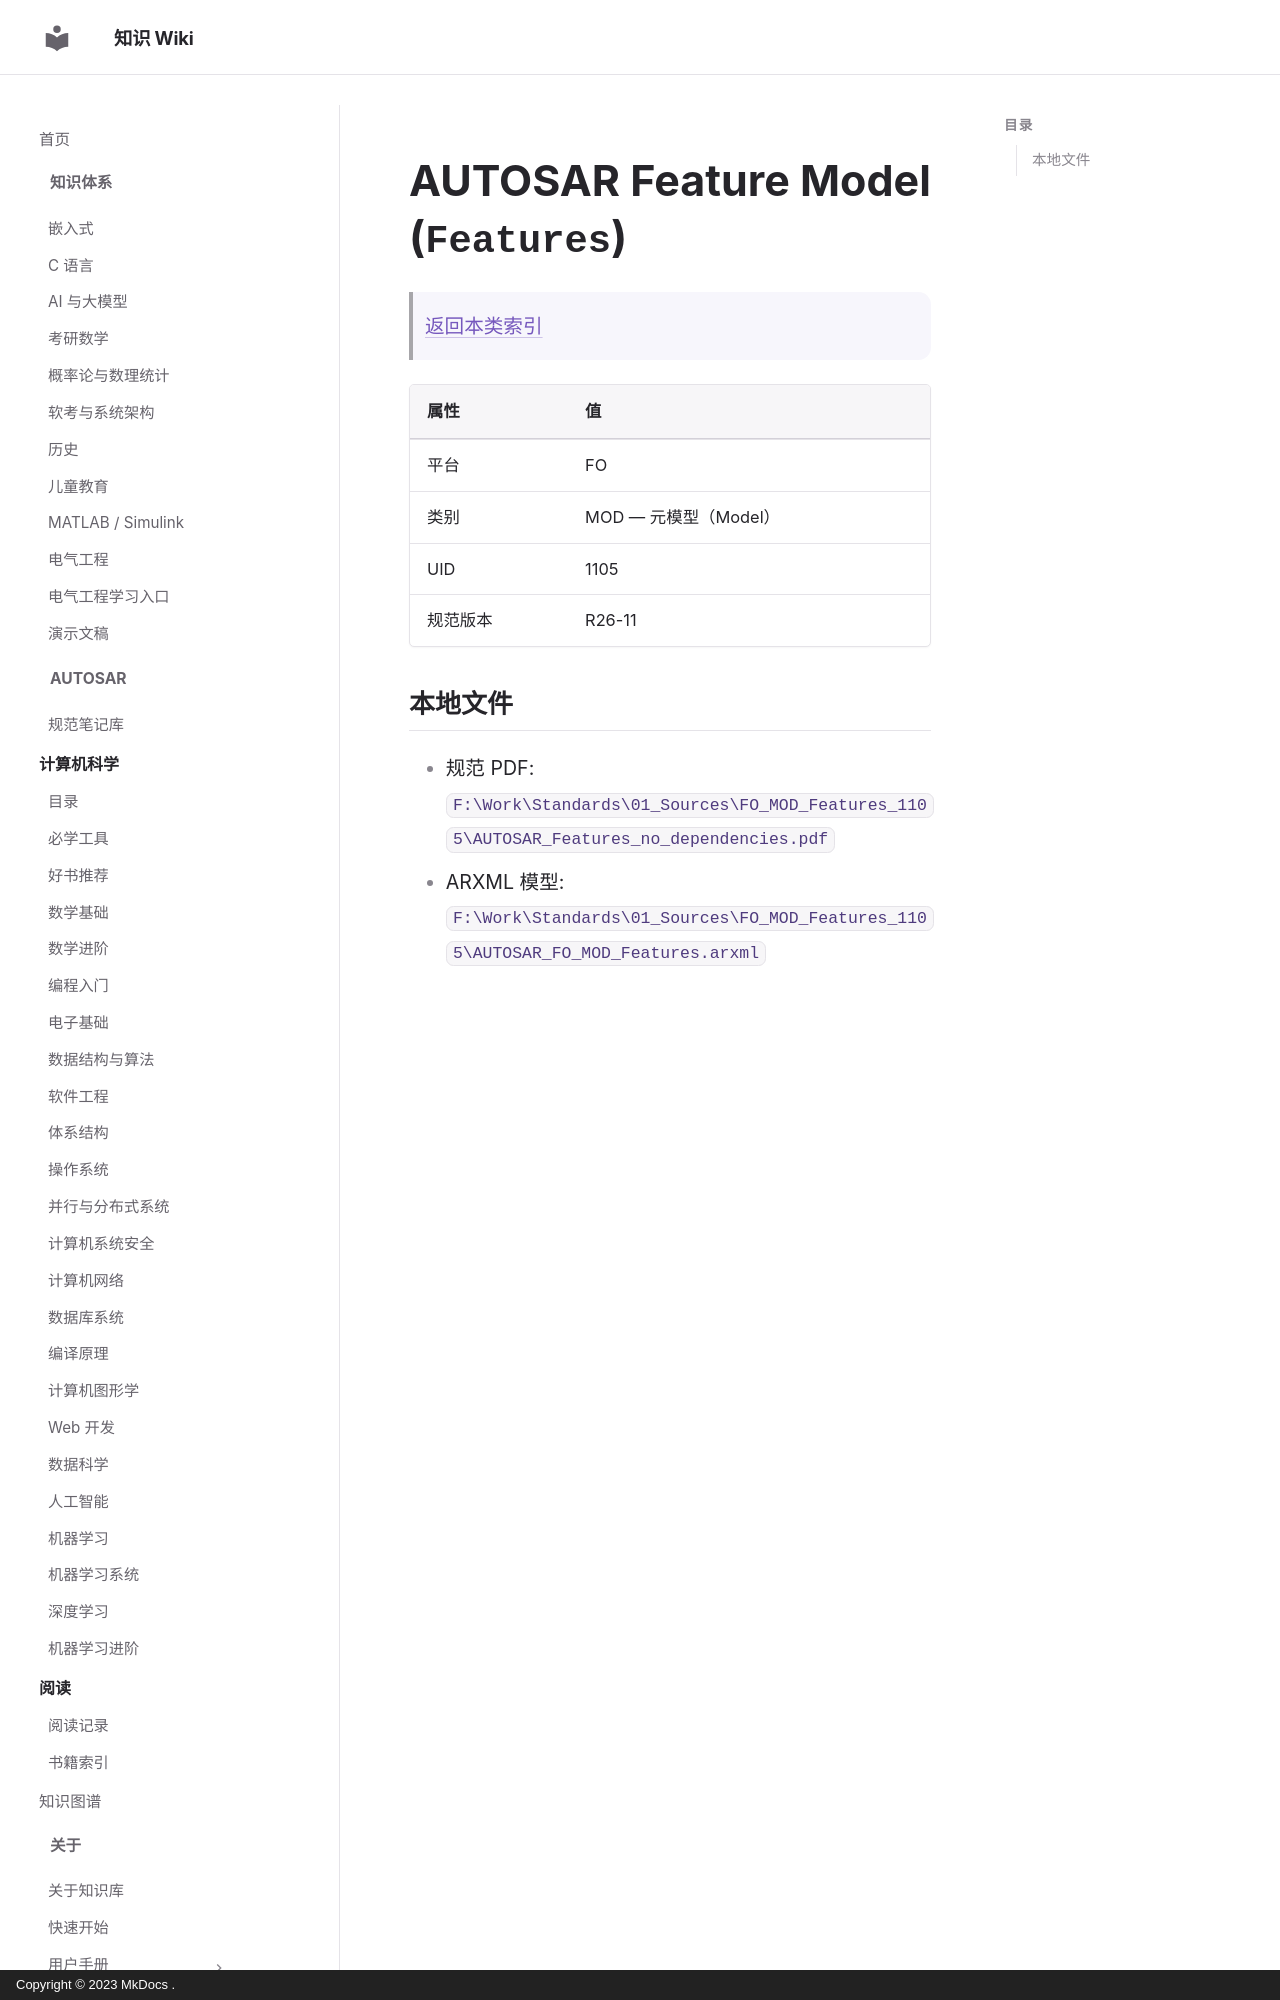

repository: ilikui/wiki · page: types/autosar/specs/FO/MOD/Features/index.html · generator: mkdocs · copyright: Copyright © 2023 MkDocs .

# AUTOSAR Feature Model (`Features`)

> [返回本类索引](index.md)

| 属性 | 值 |
|---|---|
| 平台 | FO |
| 类别 | MOD — 元模型（Model） |
| UID | 1105 |
| 规范版本 | R26-11 |

## 本地文件

- 规范 PDF: `F:\Work\Standards\01_Sources\FO_MOD_Features_1105\AUTOSAR_Features_no_dependencies.pdf`
- ARXML 模型: `F:\Work\Standards\01_Sources\FO_MOD_Features_1105\A
